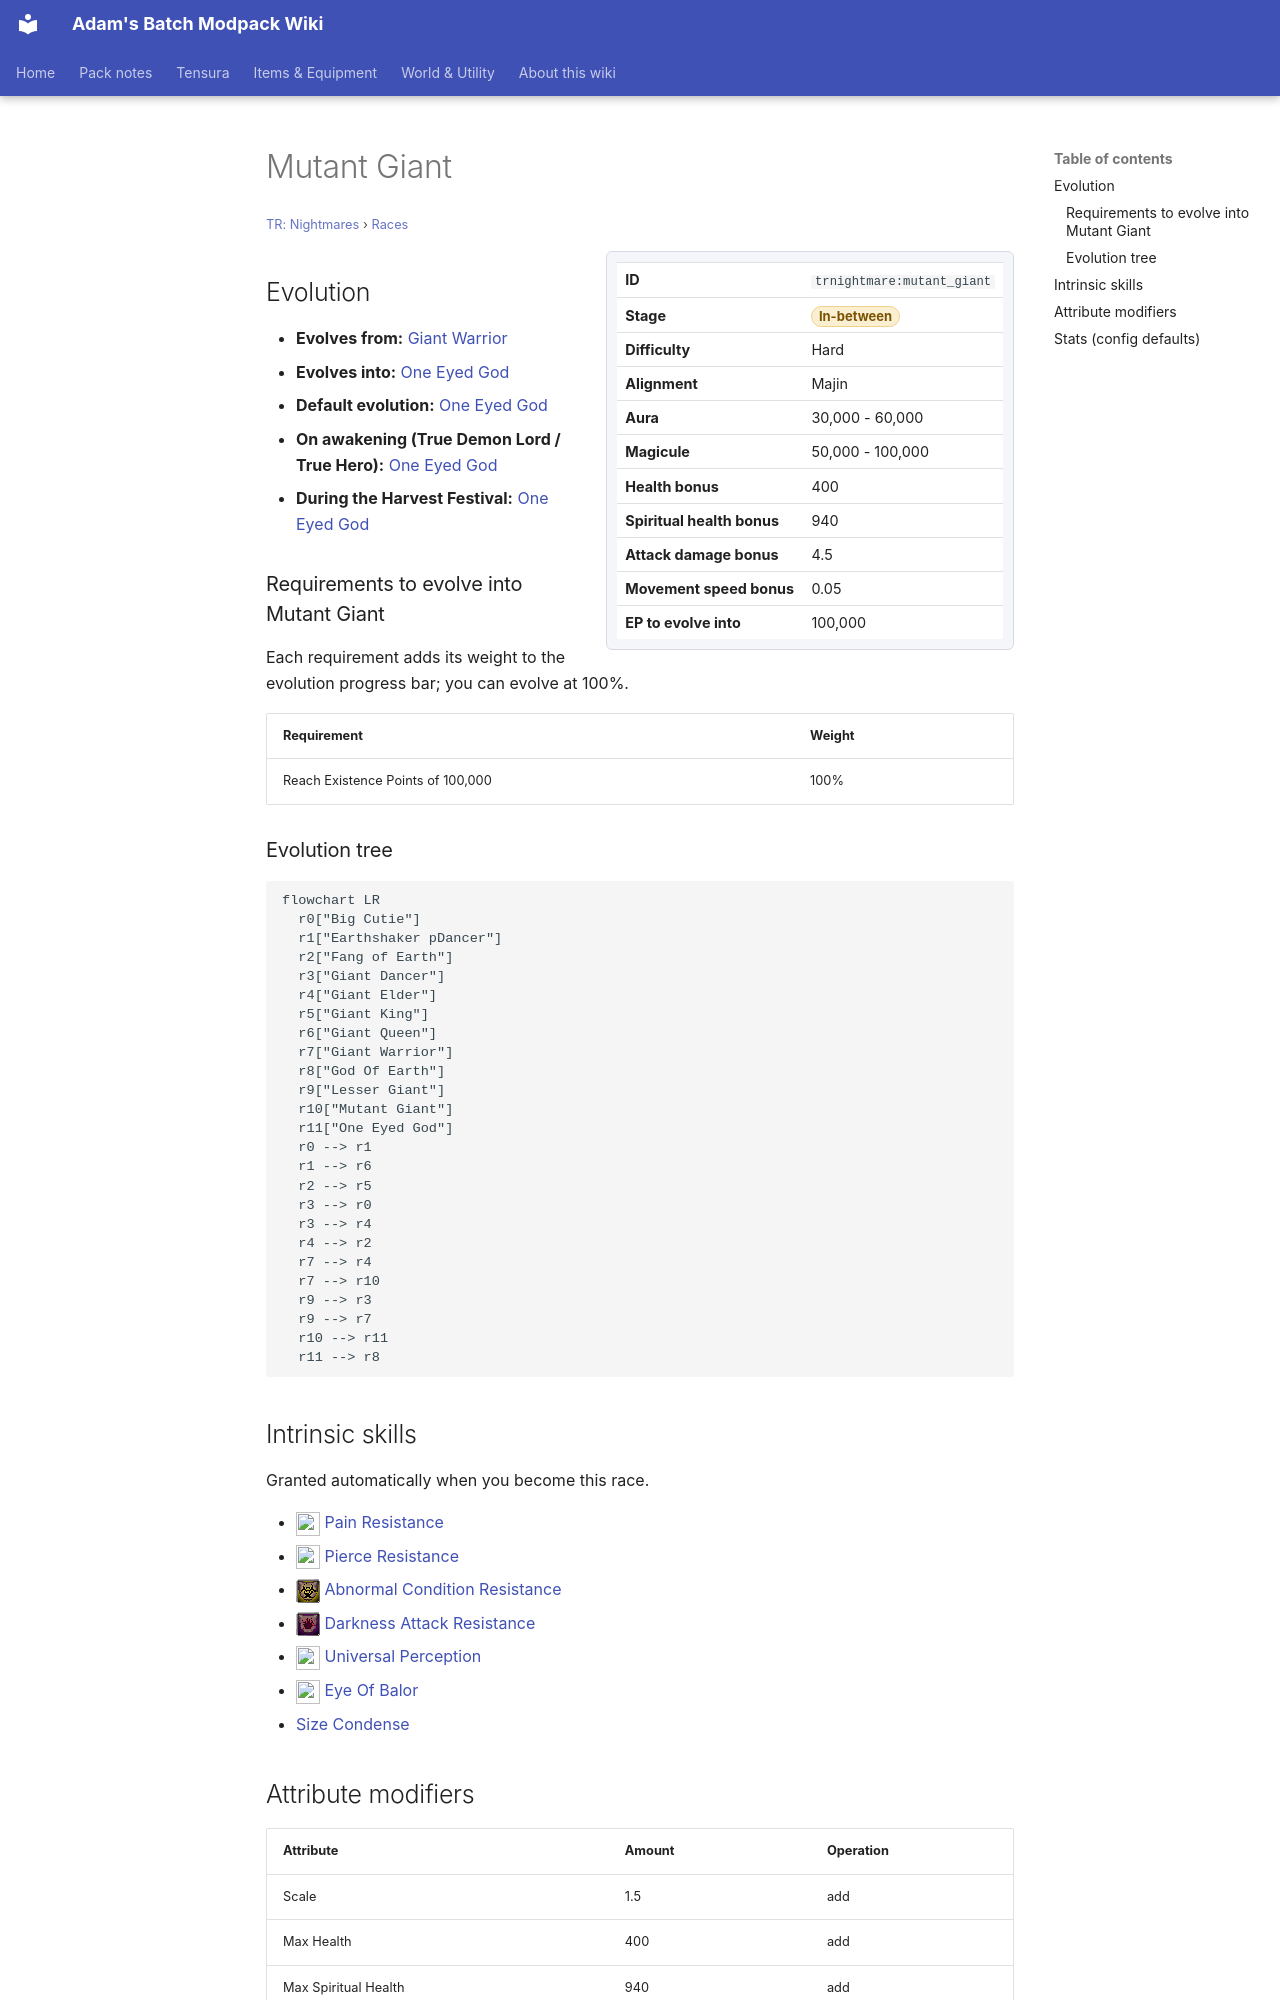

repository: Proteus-Nell/Adams-Batch-MC-Modpack-Wiki · page: tr-nightmares/races/mutant-giant/index.html · generator: mkdocs

# Mutant Giant

<small>[TR: Nightmares](../index.md) &rsaquo; [Races](index.md)</small>

<div class="infobox" markdown>

| | |
|---|---|
| **ID** | `trnightmare:mutant_giant` |
| **Stage** | <span class="stage stage-in-between">In-between</span> |
| **Difficulty** | Hard |
| **Alignment** | Majin |
| **Aura** | 30,000 - 60,000 |
| **Magicule** | 50,000 - 100,000 |
| **Health bonus** | 400 |
| **Spiritual health bonus** | 940 |
| **Attack damage bonus** | 4.5 |
| **Movement speed bonus** | 0.05 |
| **EP to evolve into** | 100,000 |

</div>

## Evolution

- **Evolves from:** [Giant Warrior](giant-warrior.md)
- **Evolves into:** [One Eyed God](one-eyed-god.md)
- **Default evolution:** [One Eyed God](one-eyed-god.md)
- **On awakening (True Demon Lord / True Hero):** [One Eyed God](one-eyed-god.md)
- **During the Harvest Festival:** [One Eyed God](one-eyed-god.md)

### Requirements to evolve into Mutant Giant

Each requirement adds its weight to the evolution progress bar; you can evolve at 100%.

| Requirement | Weight |
|---|---|
| Reach Existence Points of 100,000 | 100% |

### Evolution tree

```mermaid
flowchart LR
  r0["Big Cutie"]
  r1["Earthshaker pDancer"]
  r2["Fang of Earth"]
  r3["Giant Dancer"]
  r4["Giant Elder"]
  r5["Giant King"]
  r6["Giant Queen"]
  r7["Giant Warrior"]
  r8["God Of Earth"]
  r9["Lesser Giant"]
  r10["Mutant Giant"]
  r11["One Eyed God"]
  r0 --> r1
  r1 --> r6
  r2 --> r5
  r3 --> r0
  r3 --> r4
  r4 --> r2
  r7 --> r4
  r7 --> r10
  r9 --> r3
  r9 --> r7
  r10 --> r11
  r11 --> r8
```
